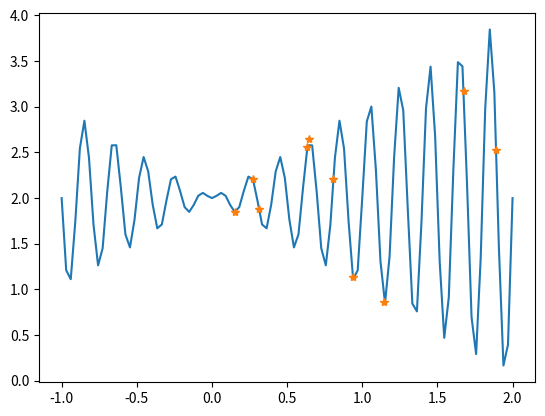
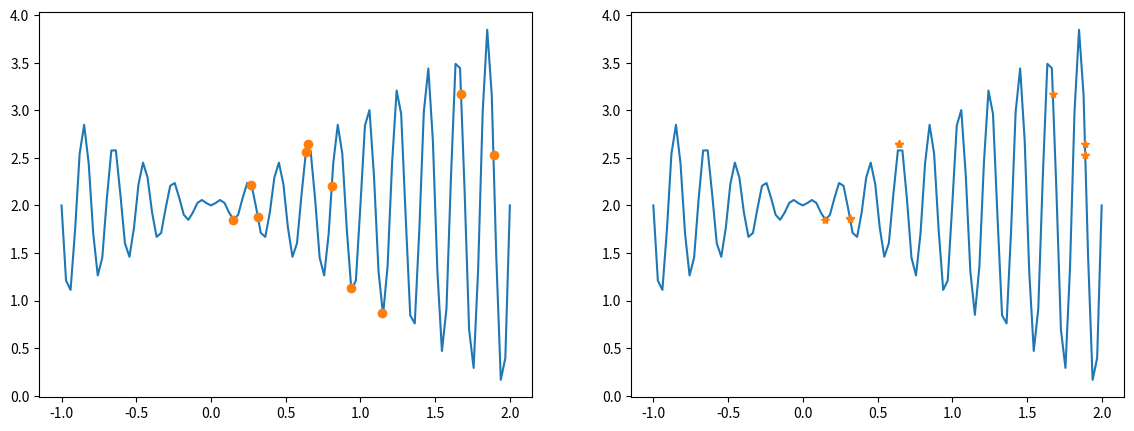
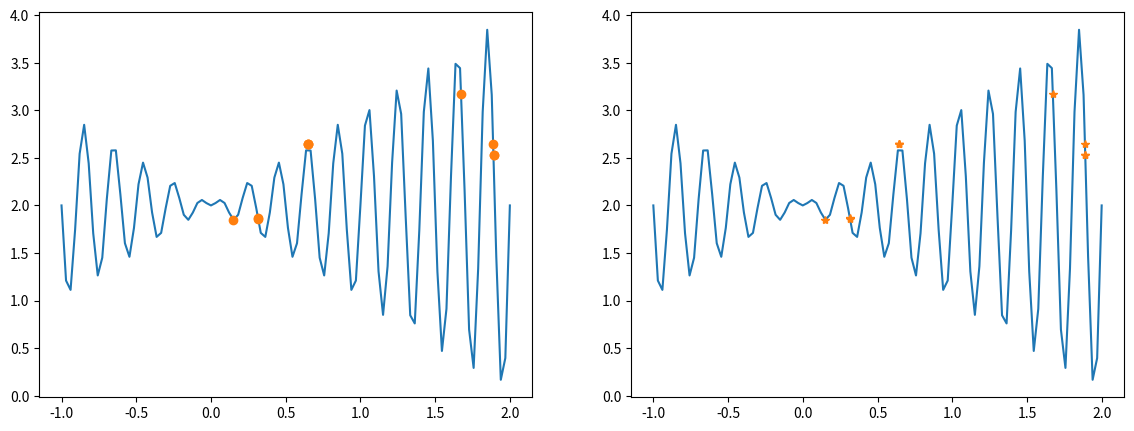
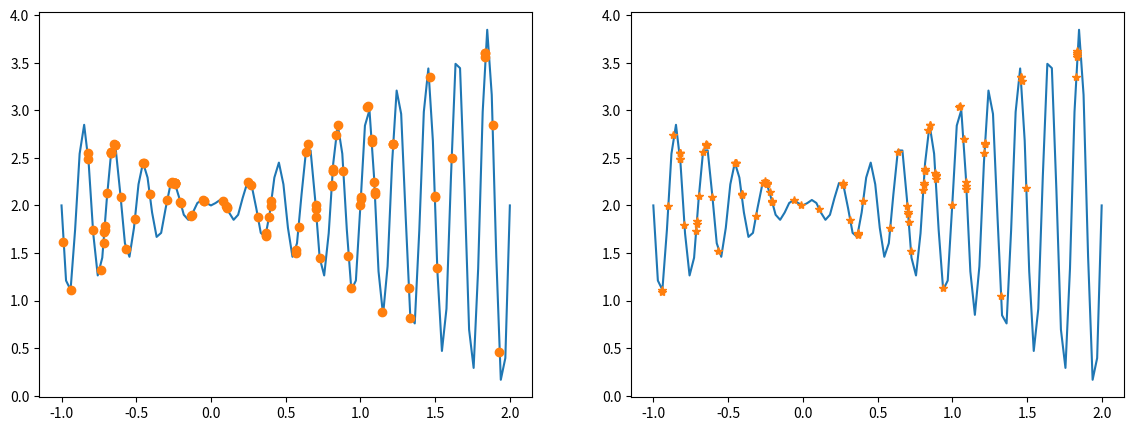
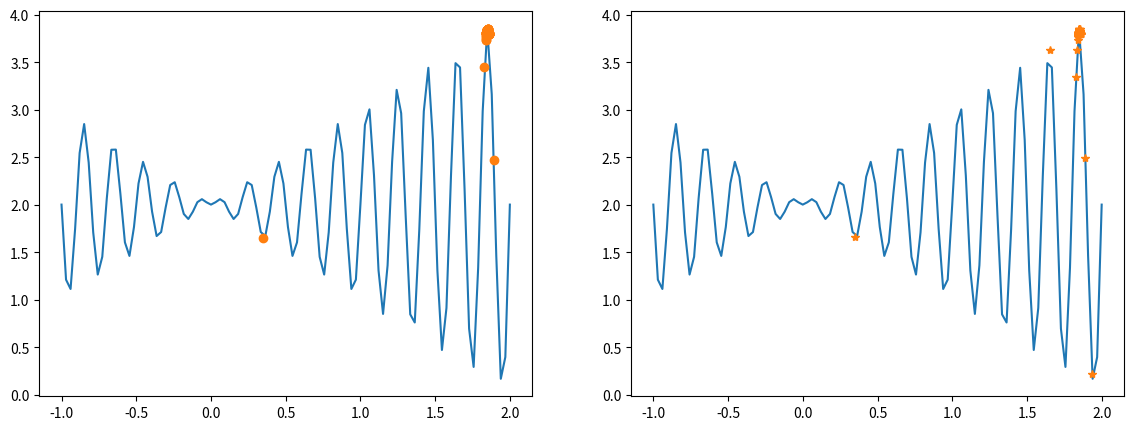
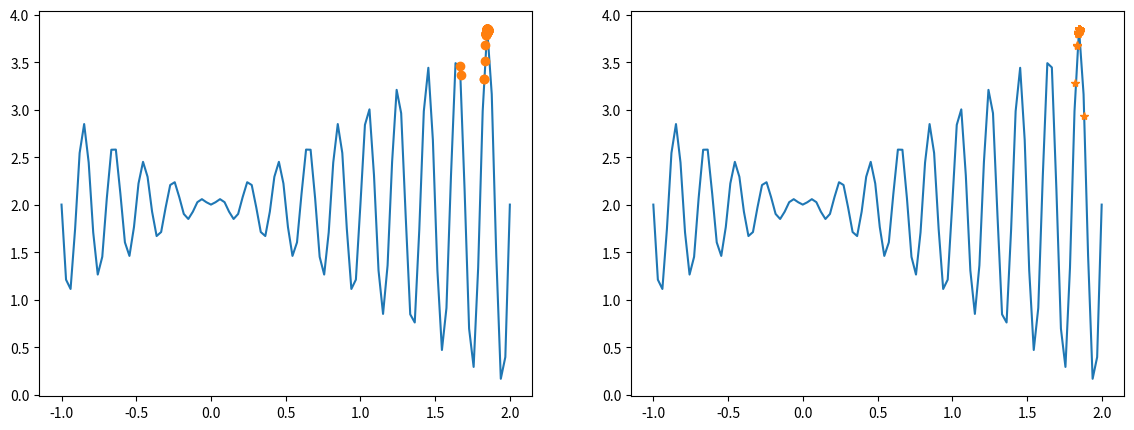
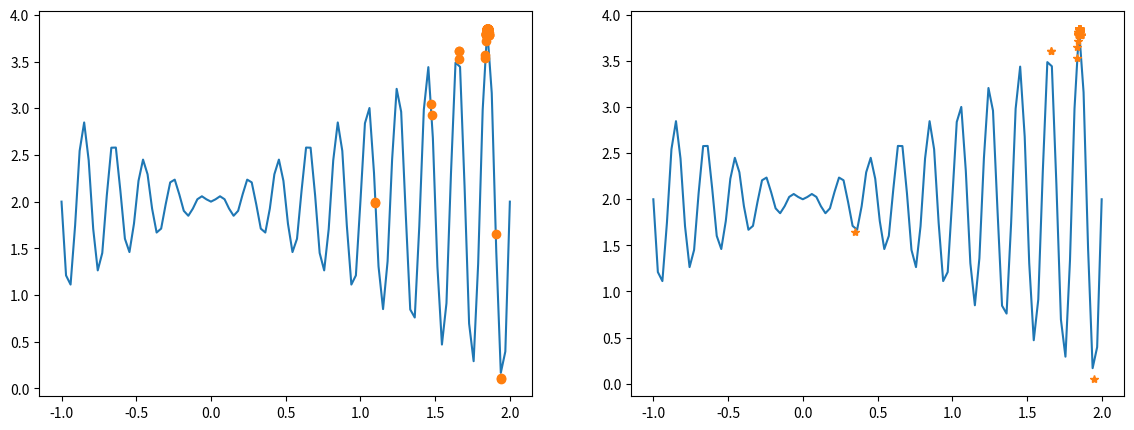
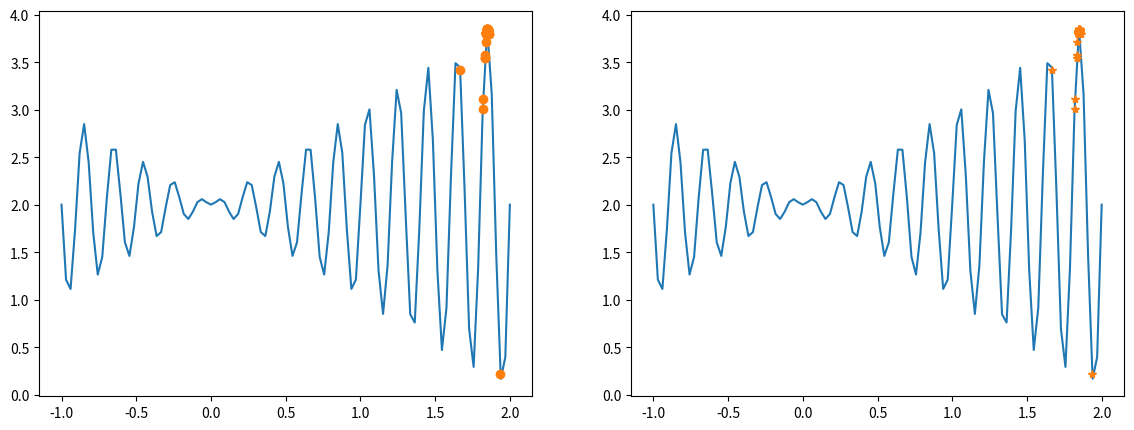

These charts were generated, in order, by the following Python code:
import numpy as np
import matplotlib.pyplot as plt


def fun(x):
    return x * np.sin(10*np.pi*x) + 2


# 从-1到2，等差取100个
Xs = np.linspace(-1, 2, 100)

np.random.seed(0)  # 令随机数种子=0，确保每次取得相同的随机数

# 初始化原始种群
population = np.random.uniform(-1, 2, 10)  # 在[-1,2)上以均匀分布生成10个浮点数，做为初始种群

for pop, fit in zip(population, fun(population)):
    print("x=%5.2f, fit=%.2f" % (pop, fit))

plt.plot(Xs, fun(Xs))
plt.plot(population, fun(population), '*')
plt.show()


def encode(population, _min=-1, _max=2, scale=2**18, binary_len=18):  # population必须为float类型，否则精度不能保证
    # 标准化，使所有数据位于0和1之间,乘以scale使得数据间距拉大以便用二进制表示
    normalized_data = (population-_min) / (_max-_min) * scale
    # 转成二进制编码
    binary_data = np.array([np.binary_repr(x, width=binary_len)
                           for x in normalized_data.astype(int)])
    return binary_data


chroms = encode(population)  # 染色体英文(chromosome)


for pop, chrom, fit in zip(population, chroms, fun(population)):
    print("x=%.2f, chrom=%s, fit=%.2f" % (pop, chrom, fit))


def decode(popular_gene, _min=-1, _max=2, scale=2**18):  # 先把x从2进制转换为10进制，表示这是第几份
    # 乘以每份长度（长度/份数）,加上起点,最终将一个2进制数，转换为x轴坐标
    return np.array([(int(x, base=2)/scale*3)+_min for x in popular_gene])


fitness = fun(decode(chroms))

for pop, chrom, dechrom, fit in zip(population, chroms, decode(chroms), fitness):
    print("x=%5.2f, chrom=%s, dechrom=%.2f, fit=%.2f" %
          (pop, chrom, dechrom, fit))

fitness = fitness - fitness.min() + 0.000001  # 保证所有的都为正
print(fitness)


def Select_Crossover(chroms, fitness, prob=0.6):  # 选择和交叉
    probs = fitness/np.sum(fitness)  # 各个个体被选择的概率
    probs_cum = np.cumsum(probs)  # 概率累加分布

    each_rand = np.random.uniform(size=len(fitness))  # 得到10个随机数，0到1之间

    # 轮盘赌，根据随机概率选择出新的基因编码
    # 对于each_rand中的每个随机数，找到被轮盘赌中的那个染色体
    newX = np.array([chroms[np.where(probs_cum > rand)[0][0]]
                    for rand in each_rand])
    # 繁殖，随机配对（概率为0.6)
    # 6这个数字怎么来的，根据遗传算法，假设有10个数，交叉概率为0.6，0和1一组，2和3一组。。。8和9一组，每组扔一个0到1之间的数字
    # 这个数字小于0.6就交叉，则平均下来应有三组进行交叉，即6个染色体要进行交叉
    pairs = np.random.permutation(
        int(len(newX)*prob//2*2)).reshape(-1, 2)  # 产生6个随机数，乱排一下，分成二列
    center = len(newX[0])//2  # 交叉方法采用最简单的，中心交叉法
    for i, j in pairs:
        # 在中间位置交叉
        x, y = newX[i], newX[j]
        newX[i] = x[:center] + y[center:]  # newX的元素都是字符串，可以直接用+号拼接
        newX[j] = y[:center] + x[center:]
    return newX


chroms = Select_Crossover(chroms, fitness)

dechroms = decode(chroms)
fitness = fun(dechroms)

for gene, dec, fit in zip(chroms, dechroms, fitness):
    print("chrom=%s, dec=%5.2f, fit=%.2f" % (gene, dec, fit))

# 对比一下选择和交叉之后的结果
fig, (axs1, axs2) = plt.subplots(1, 2, figsize=(14, 5))
axs1.plot(Xs, fun(Xs))
axs1.plot(population, fun(population), 'o')
axs2.plot(Xs, fun(Xs))
axs2.plot(dechroms, fitness, '*')
plt.show()

# 输入一个原始种群1，输出一个变异种群2  函数参数中的冒号是参数的类型建议符，告诉程序员希望传入的实参的类型。函数后面跟着的箭头是函数返回值的类型建议符，用来说明该函数返回的值是什么类型。


def Mutate(chroms: np.array):
    prob = 0.1  # 变异的概率
    clen = len(chroms[0])  # chroms[0]="111101101 000010110"    字符串的长度=18
    m = {'0': '1', '1': '0'}  # m是一个字典，包含两对：第一对0是key而1是value；第二对1是key而0是value
    newchroms = []  # 存放变异后的新种群
    each_prob = np.random.uniform(size=len(chroms))  # 随机10个数

    for i, chrom in enumerate(chroms):  # enumerate的作用是整一个i出来
        if each_prob[i] < prob:  # 如果要进行变异(i的用处在这里)
            pos = np.random.randint(clen)  # 从18个位置随机中找一个位置，假设是7
            # 0~6保持不变，8~17保持不变，仅将7号翻转，即0改为1，1改为0。注意chrom中字符不是1就是0
            chrom = chrom[:pos] + m[chrom[pos]] + chrom[pos+1:]
        newchroms.append(chrom)  # 无论if是否成立，都在newchroms中增加chroms的这个元素
    return np.array(newchroms)  # 返回变异后的种群


newchroms = Mutate(chroms)


def DrawTwoChroms(chroms1, chroms2, fitfun):  # 画2幅图，左边是旧种群，右边是新种群，观察平行的两幅图可以看出有没有差异
    Xs = np.linspace(-1, 2, 100)
    fig, (axs1, axs2) = plt.subplots(1, 2, figsize=(14, 5))
    dechroms = decode(chroms1)
    fitness = fitfun(dechroms)
    axs1.plot(Xs, fitfun(Xs))
    axs1.plot(dechroms, fitness, 'o')

    dechroms = decode(chroms2)
    fitness = fitfun(dechroms)
    axs2.plot(Xs, fitfun(Xs))
    axs2.plot(dechroms, fitness, '*')
    plt.show()


# 对比一下变异前后的结果
DrawTwoChroms(chroms, newchroms, fun)

# 上述代码只是执行了一轮，这里反复迭代
np.random.seed(0)  # 
population = np.random.uniform(-1, 2, 100)  # 这次多找一些点
chroms = encode(population)

for i in range(1000):
    fitness = fun(decode(chroms))
    fitness = fitness - fitness.min() + 0.000001  # 保证所有的都为正
    newchroms = Mutate(Select_Crossover(chroms, fitness))
    if i % 300 == 1:
        DrawTwoChroms(chroms, newchroms, fun)
    chroms = newchroms

DrawTwoChroms(chroms, newchroms, fun)
